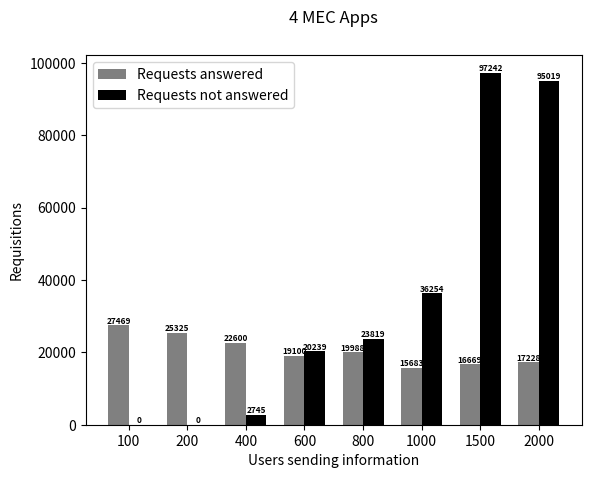
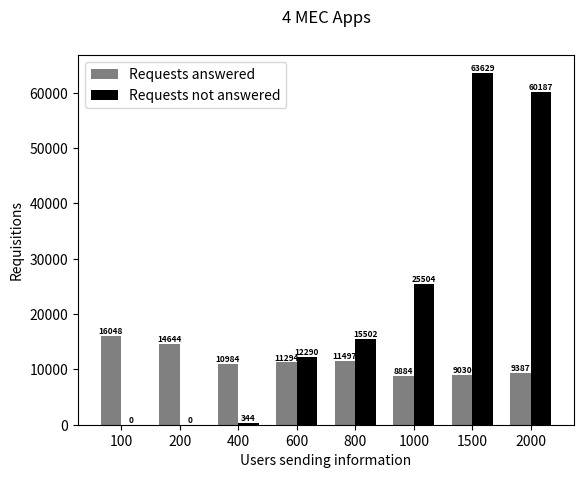

Write Python code to recreate these figures, in order.
import matplotlib
matplotlib.use('Agg')  # Define o backend como Agg

import matplotlib.pyplot as plt
from PIL import Image

# Dados do primeiro gráfico
quantidade_requisicoes_atendidas = [27469.4, 25325.8, 22600.2, 19100.3, 19988.6, 15683.8, 16669.7, 17228]
quantidade_informacoes_nao_atendidas = [0, 0, 2745.5, 20239.3, 23819.4,36254.7, 97242.5, 95019]

# Criando o primeiro gráfico
fig, ax = plt.subplots()
index = range(len(quantidade_informacoes_nao_atendidas))
bar_width = 0.35
ax.bar(index, quantidade_requisicoes_atendidas, bar_width, color='gray', label='Requests answered')
ax.bar([i + bar_width for i in index], quantidade_informacoes_nao_atendidas, bar_width, color='black', label='Requests not answered')

fontsize = 6
for i in index:
    ax.text(i, quantidade_requisicoes_atendidas[i], str(int(quantidade_requisicoes_atendidas[i])), ha='center', va='bottom', fontsize=fontsize, fontweight='bold')
    ax.text(i + bar_width, quantidade_informacoes_nao_atendidas[i], str(int(quantidade_informacoes_nao_atendidas[i])), ha='center', va='bottom', fontsize=fontsize, fontweight='bold')

ax.set_xlabel('Users sending information')
ax.set_ylabel('Requisitions')
ax.set_xticks([i + bar_width/2 for i in index])
ax.set_xticklabels([100, 200, 400, 600, 800, 1000, 1500, 2000])
ax.legend()

ax.text(0.5, 1.1, '4 MEC Apps', ha='center', va='center', fontsize=12, transform=ax.transAxes)

# Salva o primeiro gráfico em um arquivo temporário
fig_path = 'temp_fig1.png'
fig.savefig(fig_path)

# Fecha a figura do primeiro gráfico
plt.close(fig)


# Dados do segundo gráfico

quantidade_requisicoes_atendidas_2 = [16048.4, 14644, 10984.7, 11294.3, 11497.6, 8884.6, 9030.9, 9387.9]
quantidade_informacoes_nao_atendidas_2 = [0, 0, 344.8, 12290.6, 15502.8, 25504.8, 63629.2, 60187.3]

# Criando o segundo gráfico
fig2, ax2 = plt.subplots()
index = range(len(quantidade_informacoes_nao_atendidas_2))
bar_width = 0.35
ax2.bar(index, quantidade_requisicoes_atendidas_2, bar_width, color='gray', label='Requests answered')
ax2.bar([i + bar_width for i in index], quantidade_informacoes_nao_atendidas_2, bar_width, color='black', label='Requests not answered')

fontsize = 6
for i in index:
    ax2.text(i, quantidade_requisicoes_atendidas_2[i], str(int(quantidade_requisicoes_atendidas_2[i])), ha='center', va='bottom', fontsize=fontsize, fontweight='bold')
    ax2.text(i + bar_width, quantidade_informacoes_nao_atendidas_2[i], str(int(quantidade_informacoes_nao_atendidas_2[i])), ha='center', va='bottom', fontsize=fontsize, fontweight='bold')

ax2.set_xlabel('Users sending information')
ax2.set_ylabel('Requisitions')
ax2.set_xticks([i + bar_width/2 for i in index])
ax2.set_xticklabels([100, 200, 400, 600, 800, 1000, 1500, 2000])
ax2.legend()

ax2.text(0.5, 1.1, '4 MEC Apps', ha='center', va='center', fontsize=12, transform=ax2.transAxes)

# Salva o segundo gráfico em um arquivo temporário
fig2_path = 'temp_fig2.png'
fig2.savefig(fig2_path)

# Fecha a figura do segundo gráfico
plt.close(fig2)

# Carrega os gráficos como imagens
img1 = Image.open(fig_path)
img2 = Image.open(fig2_path)

# Calcula a largura total da imagem combinada
total_width = img1.width + img2.width

# Calcula a altura total da imagem combinada
max_height = max(img1.height, img2.height)

# Cria uma nova imagem com a largura total e altura máxima das duas imagens
new_img = Image.new('RGB', (total_width, max_height))

# Coloca as imagens lado a lado
new_img.paste(img1, (0, 0))
new_img.paste(img2, (img1.width, 0))

# Salva a imagem combinada
new_img.save('combined_graphs_rab_4_mec_apps.png')
